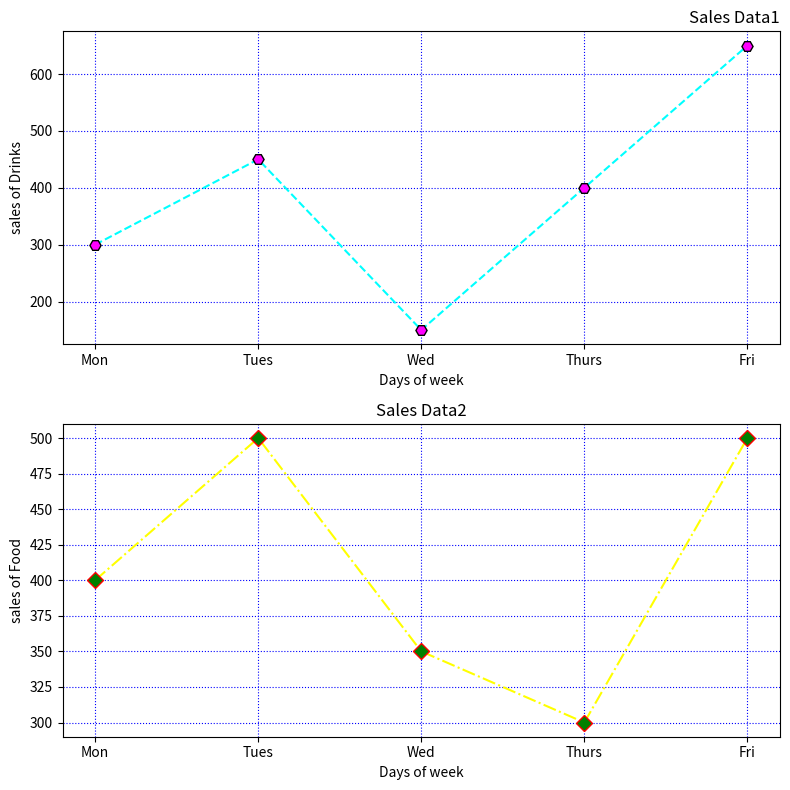

Write Python code to recreate this figure.
import matplotlib.pyplot as plt
days=['Mon','Tues','Wed','Thurs','Fri']
drinks_sales=[300,450,150,400,650]
food_sales=[400,500,350,300,500]
fig,axs=plt.subplots(2,1,figsize=(8,8))
axs[0].plot(days,drinks_sales,linestyle='--',color='cyan',marker='H',markersize=8,markerfacecolor='magenta',markeredgecolor='black')
axs[0].set_xlabel("Days of week")
axs[0].set_ylabel("sales of Drinks")
axs[0].set_title('Sales Data1',loc='right')
axs[0].grid(True,color='blue',linestyle='dotted')
axs[1].plot(days,food_sales,linestyle='-.',color='yellow',marker='D',markersize=8,markerfacecolor='green',markeredgecolor='red')
axs[1].set_xlabel("Days of week")
axs[1].set_ylabel("sales of Food")
axs[1].set_title('Sales Data2',loc='center')
axs[1].grid(True,color='blue',linestyle='dotted')
plt.tight_layout()
plt.show()
